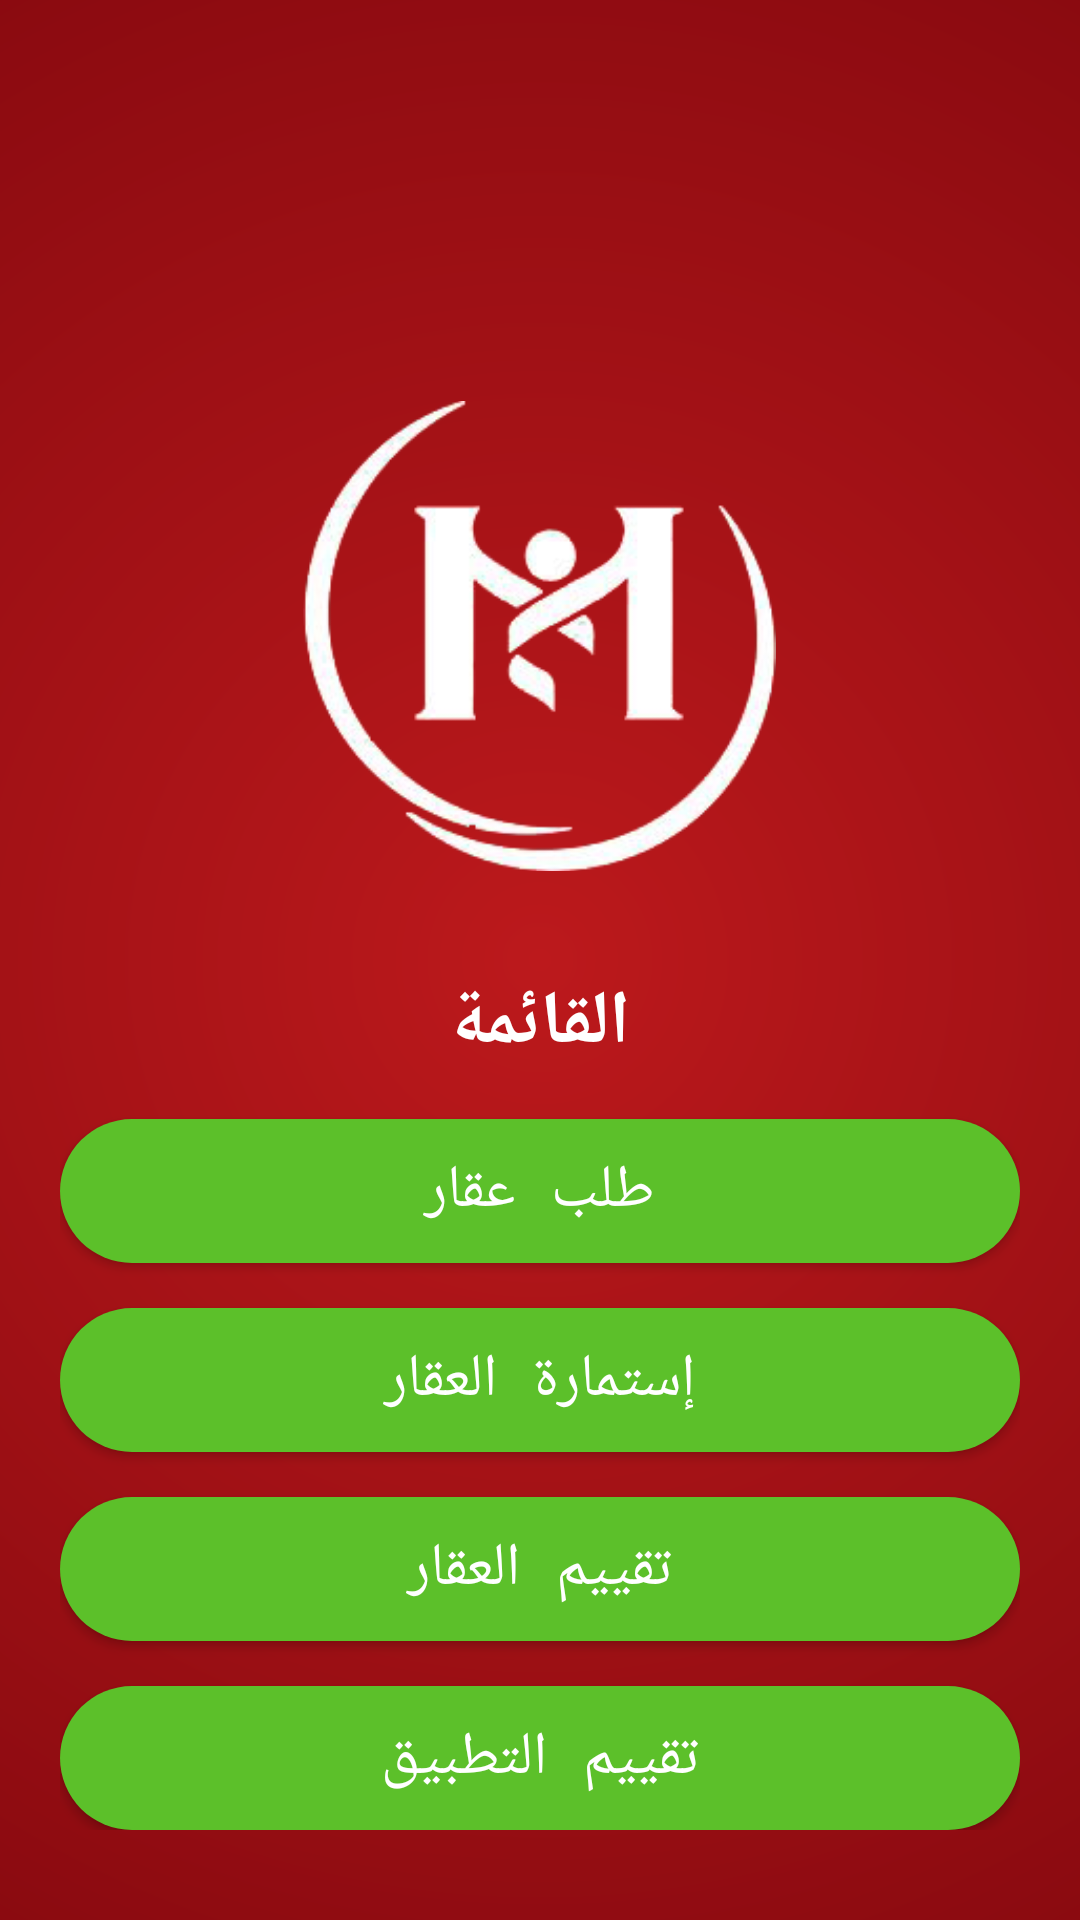

Reconstruct the res/layout file that produces this screen, plus the resources it refers to.
<!-- AndroidManifest.xml: application theme AppTheme -->
<!-- res/layout/home_activity.xml -->
<?xml version="1.0" encoding="utf-8"?>
<RelativeLayout xmlns:android="http://schemas.android.com/apk/res/android"
    xmlns:app="http://schemas.android.com/apk/res-auto"
    android:orientation="vertical"
    android:layout_width="match_parent"
    android:layout_height="match_parent"
    android:background="@drawable/red_bg"
    android:layoutDirection="rtl">

    <LinearLayout
        android:layout_width="match_parent"
        android:layout_height="wrap_content"
        android:orientation="vertical"
        android:layout_marginLeft="20dp"
        android:layout_marginRight="20dp"
        android:layout_alignParentBottom="true"
        android:layout_marginBottom="30dp"
        android:gravity="center">

        <ImageView
            android:layout_width="wrap_content"
            android:layout_height="wrap_content"
            android:scaleType="center"
            android:scaleX=".7"
            android:scaleY=".7"
            android:adjustViewBounds="true"
            android:src="@drawable/logo"/>

        <TextView
            android:id="@+id/loginLblTV"
            android:layout_width="wrap_content"
            android:layout_height="wrap_content"
            android:textColor="@color/white"
            android:textSize="25sp"
            android:textStyle="bold"
            app:theme="@style/CustomFont"
            android:text="@string/menu"/>



        <Button
            android:id="@+id/buildingOrderBtn"
            android:layout_width="match_parent"
            android:layout_height="wrap_content"
            android:background="@drawable/green_bg"
            android:layout_marginTop="15dp"
            android:textSize="20sp"
            android:text="@string/building_order1"
            android:textColor="@color/white"
            app:theme="@style/CustomFont"/>

        <Button
            android:id="@+id/buildingFormBtn"
            android:layout_width="match_parent"
            android:layout_height="wrap_content"
            android:background="@drawable/green_bg"
            android:layout_marginTop="15dp"
            android:textSize="20sp"
            android:text="@string/building_form"
            android:textColor="@color/white"
            app:theme="@style/CustomFont"/>

        <Button
            android:id="@+id/buildingEvaluationBtn"
            android:layout_width="match_parent"
            android:layout_height="wrap_content"
            android:background="@drawable/green_bg"
            android:layout_marginTop="15dp"
            android:textSize="20sp"
            android:text="@string/building_evaluation"
            android:textColor="@color/white"
            app:theme="@style/CustomFont"/>

        <Button
            android:id="@+id/appEvaluationBtn"
            android:layout_width="match_parent"
            android:layout_height="wrap_content"
            android:background="@drawable/green_bg"
            android:layout_marginTop="15dp"
            android:textSize="20sp"
            android:text="@string/app_evaluation"
            android:textColor="@color/white"
            app:theme="@style/CustomFont"/>



    </LinearLayout>


</RelativeLayout>
<!-- resources referenced by this layout -->
<resources>
  <color name="white">#ffffff</color>
  <!-- drawable green_bg (drawable) -->
  <?xml version="1.0" encoding="utf-8"?>
  <shape xmlns:android="http://schemas.android.com/apk/res/android">
  
      <solid android:color="@color/colorAccent" />
  
      <corners
          android:radius="40dp"/>
  
  
  </shape>
  <!-- drawable logo: png bitmap (drawable, 67894 bytes) -->
  <!-- drawable red_bg (drawable) -->
  <?xml version="1.0" encoding="utf-8"?>
  <shape xmlns:android="http://schemas.android.com/apk/res/android">
  
      
      <gradient
          android:type="radial"
          android:gradientRadius="400dp"
          android:startColor="@color/colorPrimary"
          android:endColor="@color/colorPrimaryDark"/>
  
  
  </shape>
  <string name="app_evaluation">تقييم التطبيق</string>
  <string name="building_evaluation">تقييم العقار</string>
  <string name="building_form">إستمارة العقار</string>
  <string name="building_order1">طلب عقار</string>
  <string name="menu">القائمة</string>
  <style name="CustomFont">
          <item name="android:textSize">15sp</item>
          <item name="android:typeface">monospace</item>
          <item name="android:textColor">@color/black</item>
      </style>
  <style name="AppTheme" parent="Theme.AppCompat.Light.NoActionBar">
          
          <item name="colorPrimary">@color/colorPrimary</item>
          <item name="colorPrimaryDark">@color/colorPrimaryDark</item>
          <item name="colorAccent">@color/colorAccent</item>
      </style>
  <color name="colorAccent">#5cc02a</color>
  <color name="colorPrimary">#bc191c</color>
  <color name="colorPrimaryDark">#86090f</color>
  <color name="black">#000000</color>
</resources>
